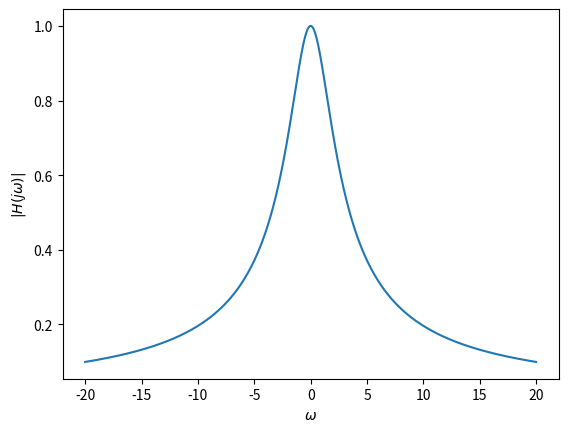
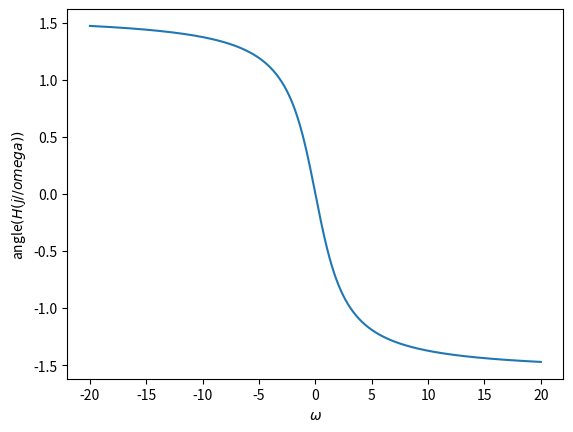

The matplotlib source for these figures, in order:
# -*- coding: utf-8 -*-
"""
Spyder Editor

[redacted]

This is a temporary script file.
"""

from numpy import *
from matplotlib.pyplot import *

omega_ini = -20.0
omega_f = 20.0 
omega = linspace(omega_ini, omega_f,1000)
omega_c  = 2.0


def H(omega):
    return 1/(1+1j*omega/omega_c)
    
figure(1) 
plot(omega, abs(H(omega)))
xlabel('$\\omega$')
ylabel('$|H(j\\omega)|$')

figure(2)
plot(omega, angle(H(omega))) 
xlabel('$\\omega$')
ylabel('angle$(H(j//omega))$')